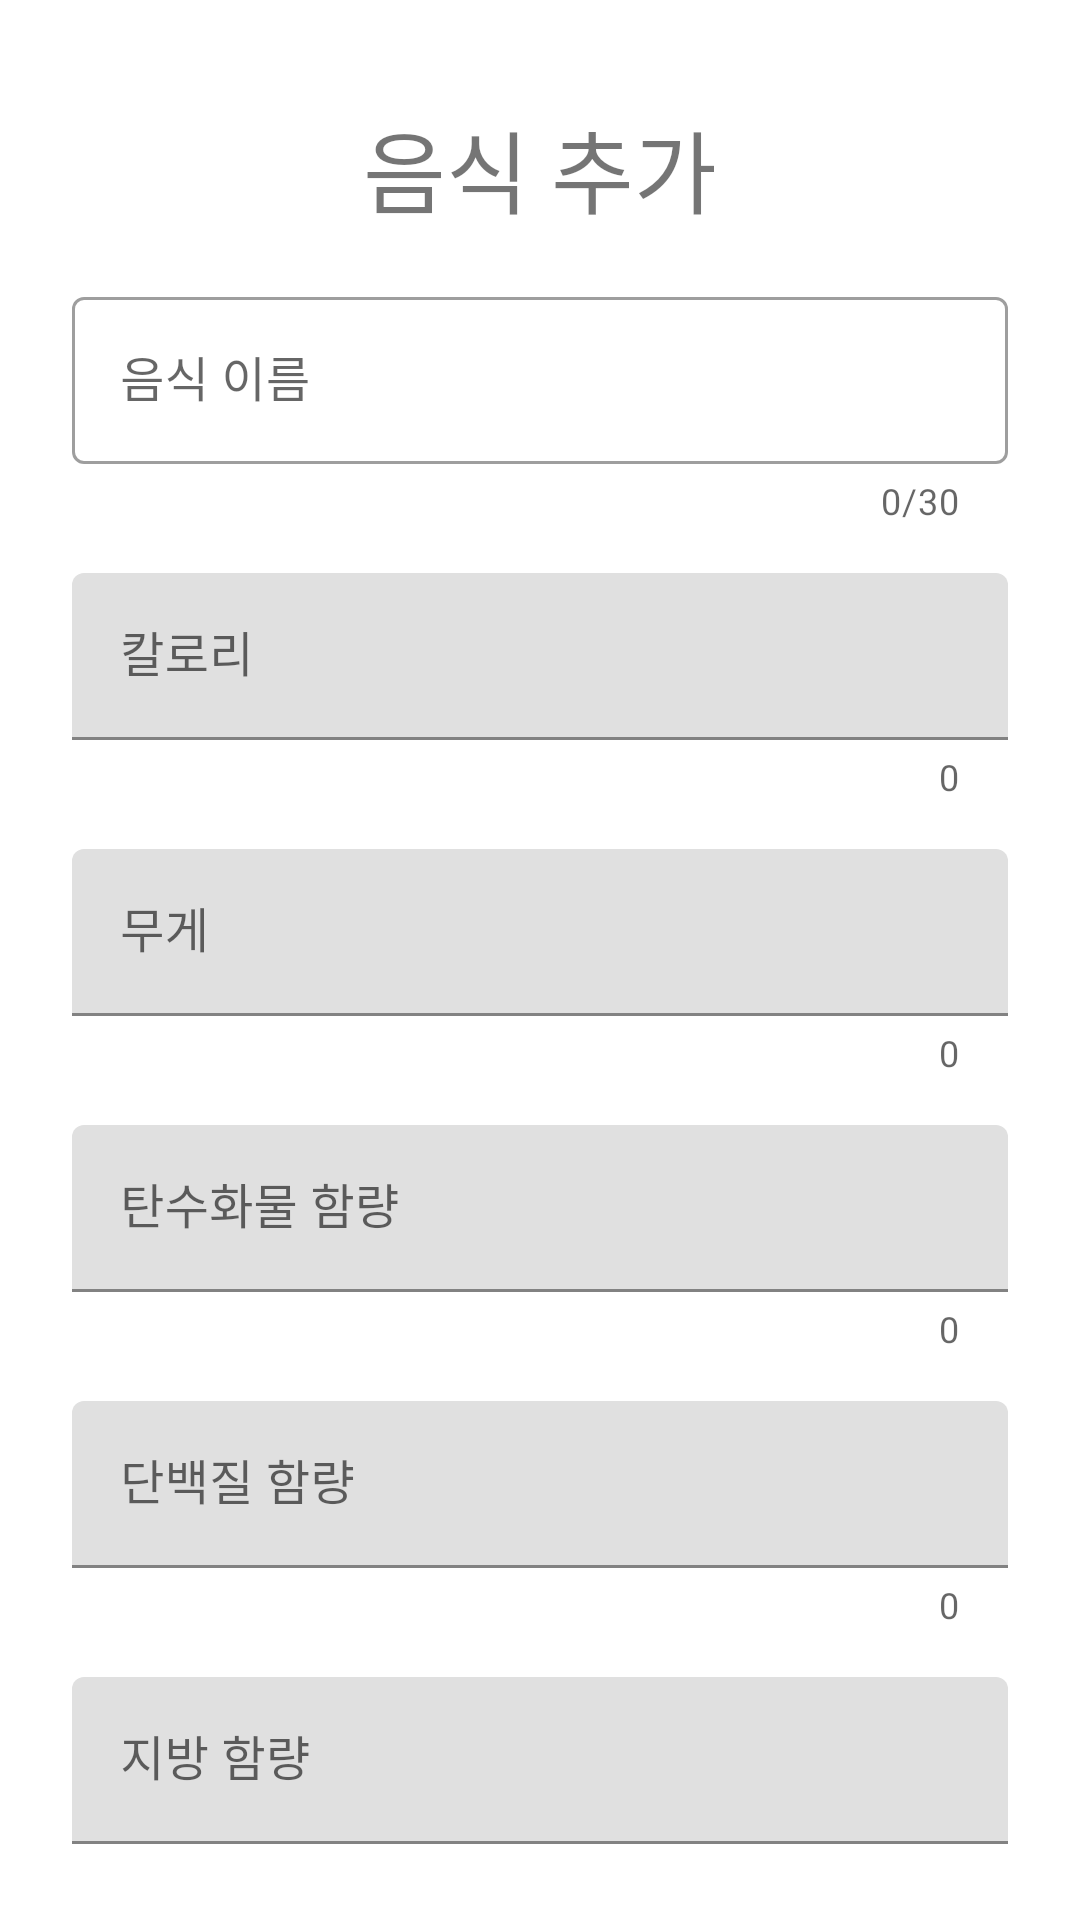

Here is an Android app screen rendered from its layout file. Give the layout XML and the strings, colors and styles it references.
<!-- AndroidManifest.xml: application theme Theme.Zoljak_firebase_firestore_read_write_test -->
<!-- res/layout/activity_food_add.xml -->
<?xml version="1.0" encoding="utf-8"?>
<androidx.constraintlayout.widget.ConstraintLayout xmlns:android="http://schemas.android.com/apk/res/android"
    android:layout_width="match_parent"
    android:layout_height="match_parent"
    android:padding="24dp"
    xmlns:app="http://schemas.android.com/apk/res-auto"
    xmlns:tools="http://schemas.android.com/tools">

    <TextView
        android:id="@+id/titleTextView"
        android:layout_width="match_parent"
        android:layout_height="wrap_content"
        android:layout_marginTop="10dp"
        app:layout_constraintTop_toTopOf="parent"
        android:text="음식 추가"
        android:textSize="30sp"
        android:gravity="center" />

    <com.google.android.material.textfield.TextInputLayout
        android:id="@+id/foodNameInputLayout"
        style="@style/Widget.MaterialComponents.TextInputLayout.OutlinedBox"
        android:layout_width="0dp"
        android:layout_height="wrap_content"
        android:layout_marginTop="16dp"
        app:errorEnabled="true"
        app:counterEnabled="true"
        app:counterMaxLength="30"
        app:layout_constraintStart_toStartOf="parent"
        app:layout_constraintEnd_toEndOf="parent"
        app:layout_constraintTop_toBottomOf="@id/titleTextView">

        <com.google.android.material.textfield.TextInputEditText
            android:id="@+id/foodNameEditText"
            android:layout_width="match_parent"
            android:layout_height="wrap_content"
            android:hint="음식 이름" />

    </com.google.android.material.textfield.TextInputLayout>

    <com.google.android.material.textfield.TextInputLayout
        android:id="@+id/calLayout"
        android:layout_width="match_parent"
        android:layout_height="wrap_content"
        android:layout_marginTop="16dp"
        app:counterEnabled="true"
        app:layout_constraintTop_toBottomOf="@id/foodNameInputLayout">

        <com.google.android.material.textfield.TextInputEditText
            android:id="@+id/calInputEditText"
            android:hint="칼로리"
            android:layout_width="match_parent"
            android:layout_height="wrap_content"/>

    </com.google.android.material.textfield.TextInputLayout>

    <com.google.android.material.textfield.TextInputLayout
        android:id="@+id/gramLayout"
        android:layout_width="match_parent"
        android:layout_height="wrap_content"
        android:layout_marginTop="16dp"
        app:counterEnabled="true"
        app:layout_constraintTop_toBottomOf="@id/calLayout">

        <com.google.android.material.textfield.TextInputEditText
            android:id="@+id/gramInputEditText"
            android:hint="무게"
            android:layout_width="match_parent"
            android:layout_height="wrap_content"/>

    </com.google.android.material.textfield.TextInputLayout>

    <com.google.android.material.textfield.TextInputLayout
        android:id="@+id/carbonLayout"
        android:layout_width="match_parent"
        android:layout_height="wrap_content"
        android:layout_marginTop="16dp"
        app:counterEnabled="true"
        app:layout_constraintTop_toBottomOf="@id/gramLayout">

        <com.google.android.material.textfield.TextInputEditText
            android:id="@+id/carbonInputEditText"
            android:hint="탄수화물 함량"
            android:layout_width="match_parent"
            android:layout_height="wrap_content"/>

    </com.google.android.material.textfield.TextInputLayout>

    <com.google.android.material.textfield.TextInputLayout
        android:id="@+id/proteinLayout"
        android:layout_width="match_parent"
        android:layout_height="wrap_content"
        android:layout_marginTop="16dp"
        app:counterEnabled="true"
        app:layout_constraintTop_toBottomOf="@id/carbonLayout">

        <com.google.android.material.textfield.TextInputEditText
            android:id="@+id/proteinInputEditText"
            android:hint="단백질 함량"
            android:layout_width="match_parent"
            android:layout_height="wrap_content"/>

    </com.google.android.material.textfield.TextInputLayout>

    <com.google.android.material.textfield.TextInputLayout
        android:id="@+id/fatLayout"
        android:layout_width="match_parent"
        android:layout_height="wrap_content"
        android:layout_marginTop="16dp"
        app:counterEnabled="true"
        app:layout_constraintTop_toBottomOf="@id/proteinLayout">

        <com.google.android.material.textfield.TextInputEditText
            android:id="@+id/fatInputEditText"
            android:hint="지방 함량"
            android:layout_width="match_parent"
            android:layout_height="wrap_content"/>

    </com.google.android.material.textfield.TextInputLayout>


    <com.google.android.material.chip.ChipGroup
        android:id="@+id/typeChipGroup"
        app:singleSelection="true"
        app:selectionRequired="true"
        app:layout_constraintTop_toBottomOf="@id/fatLayout"
        android:layout_width="match_parent"
        android:layout_height="wrap_content"/>

    <Button
        android:id="@+id/addButton"
        android:layout_marginTop="16dp"
        app:layout_constraintTop_toBottomOf="@id/typeChipGroup"
        android:layout_width="match_parent"
        android:layout_height="wrap_content"
        android:text="추가"/>

</androidx.constraintlayout.widget.ConstraintLayout>
<!-- resources referenced by this layout -->
<resources>
  <style name="Theme.Zoljak_firebase_firestore_read_write_test" parent="Theme.MaterialComponents.DayNight.DarkActionBar">
          
          <item name="colorPrimary">@color/purple_500</item>
          <item name="colorPrimaryVariant">@color/purple_700</item>
          <item name="colorOnPrimary">@color/white</item>
          
          <item name="colorSecondary">@color/teal_200</item>
          <item name="colorSecondaryVariant">@color/teal_700</item>
          <item name="colorOnSecondary">@color/black</item>
          
          <item name="android:statusBarColor">?attr/colorPrimaryVariant</item>
          <item name="windowNoTitle">true</item>
          
      </style>
  <color name="purple_500">#FF6200EE</color>
  <color name="purple_700">#FF3700B3</color>
  <color name="white">#FFFFFFFF</color>
  <color name="teal_200">#FF03DAC5</color>
  <color name="teal_700">#FF018786</color>
  <color name="black">#FF000000</color>
</resources>
